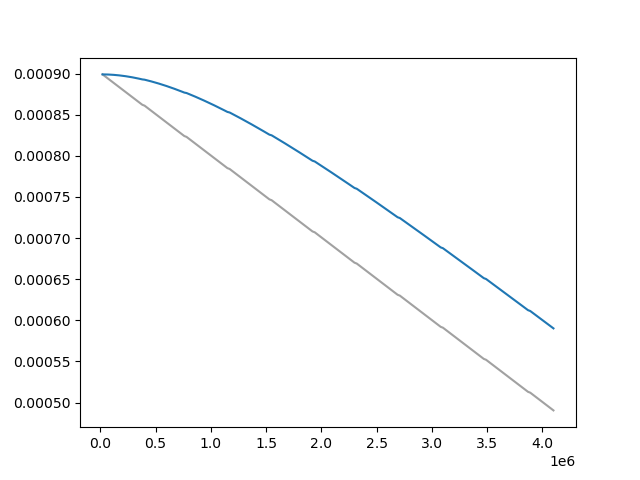

The file beside this chart, header and first rows:
Wall time, Step, Value
1713499368, 20000, 0.000899
1713499496, 30000, 0.0008979
1713499631, 40000, 0.0008969
1713499765, 50000, 0.0008959
1713499897, 60000, 0.0008949
1713500031, 70000, 0.0008938
1713500168, 80000, 0.0008928
1713500295, 90000, 0.0008918
1713500428, 100000, 0.0008908
1713500563, 110000, 0.0008897
1713500696, 120000, 0.0008887
1713500832, 130000, 0.0008877
1713500966, 140000, 0.0008867
1713501097, 150000, 0.0008856
1713501234, 160000, 0.0008846
1713501375, 170000, 0.0008836
1713501508, 180000, 0.0008825
1713501651, 190000, 0.0008815
1713501790, 200000, 0.0008805
1713501921, 210000, 0.0008795
1713502059, 220000, 0.0008784
1713502196, 230000, 0.0008774
1713502335, 240000, 0.0008764
1713502473, 250000, 0.0008754
1713502614, 260000, 0.0008743
1713502751, 270000, 0.0008733
1713502886, 280000, 0.0008723
1713503024, 290000, 0.0008713
1713503156, 300000, 0.0008702
1713503293, 310000, 0.0008692
1713503424, 320000, 0.0008682
1713503558, 330000, 0.0008672
1713503695, 340000, 0.0008661
1713503828, 350000, 0.0008651
1713503961, 360000, 0.0008641
1713504097, 370000, 0.000863
1713504231, 380000, 0.000862
1713504501, 400000, 0.000861
1713504630, 410000, 0.00086
1713504768, 420000, 0.0008589
1713504900, 430000, 0.0008579
1713505032, 440000, 0.0008569
1713505165, 450000, 0.0008559
1713505297, 460000, 0.0008548
1713505431, 470000, 0.0008538
1713505568, 480000, 0.0008528
1713505700, 490000, 0.0008517
1713505835, 500000, 0.0008507
1713505966, 510000, 0.0008497
1713506101, 520000, 0.0008487
1713506236, 530000, 0.0008476
1713506373, 540000, 0.0008466
1713506503, 550000, 0.0008456
1713506633, 560000, 0.0008446
1713506761, 570000, 0.0008435
1713506896, 580000, 0.0008425
1713507022, 590000, 0.0008415
1713507154, 600000, 0.0008404
1713507281, 610000, 0.0008394
1713507412, 620000, 0.0008384
... 339 more rows
